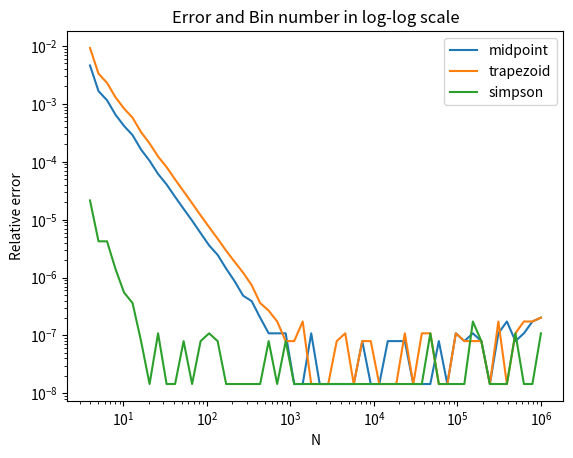

The matplotlib source for this figure:
import numpy as np
import matplotlib.pyplot as plt

#set all numbers in single precision
SP = np.float32
def f(t):
    return np.exp(-t, dtype=SP)

#define the integral functions
def midpoint(a, b, N):
    a = SP(a); b = SP(b); N = int(N)
    h = (b - a) / SP(N)
    i = np.arange(N, dtype=SP)
    x_mid = a + (i + SP(0.5)) * h
    return SP(h) * f(x_mid).sum(dtype=SP)

def trapezoid(a, b, N):
    a = SP(a); b = SP(b); N = int(N)
    h = (b - a) / SP(N)
    x = a + h * np.arange(N + 1, dtype=SP)
    y = f(x)
    s = SP(0.5*(y[0] + y[-1])) + y[1:-1].sum(dtype=SP)
    return SP(h*s)

def simpson(a, b, N):
    a = SP(a); b = SP(b); N = int(N)
    #To make sure the odd and even terms match the coefficients
    if N % 2 == 1:
        N += 1
    h = (b - a) / SP(N)
    x = a + h * np.arange(N + 1, dtype=SP)
    y = f(x)
    Atotal = y[0] + y[-1] + SP(4) * y[1:-1:2].sum(dtype=SP) + SP(2) * y[2:-2:2].sum(dtype=SP)
    return SP(h*Atotal / 3) 

#Calculate the exact value of integral
real_value = 1.0 - np.exp(-1.0)

#Set the total points N
N_val=np.logspace(0.6, 6, 54, dtype=SP)

#set the integral limit
a=0
b=1

#Calculate relative error
midpoint_error = []
trapezoid_error = []
simpson_error = []
for N in N_val:
    cal_value1 = midpoint(a, b, N)
    error1 = abs((cal_value1 - real_value) / real_value)
    midpoint_error.append(error1)
    
    cal_value2 = trapezoid(a, b, N)
    error2 = abs((cal_value2 - real_value) / real_value)
    trapezoid_error.append(error2)
    
    cal_value3 = simpson(a, b, N)
    error3 = abs((cal_value3 - real_value) / real_value)
    simpson_error.append(error3)

#plot the figures
N = np.array(N_val)
e_midpoint = np.array(midpoint_error)
e_trapezoid = np.array(trapezoid_error)
e_simpson = np.array(simpson_error)

plt.loglog(N, e_midpoint, label="midpoint")
plt.loglog(N, e_trapezoid, label="trapezoid")
plt.loglog(N, e_simpson, label="simpson")
plt.legend()
plt.xlabel("N")
plt.ylabel("Relative error")
plt.title("Error and Bin number in log-log scale")
plt.show()